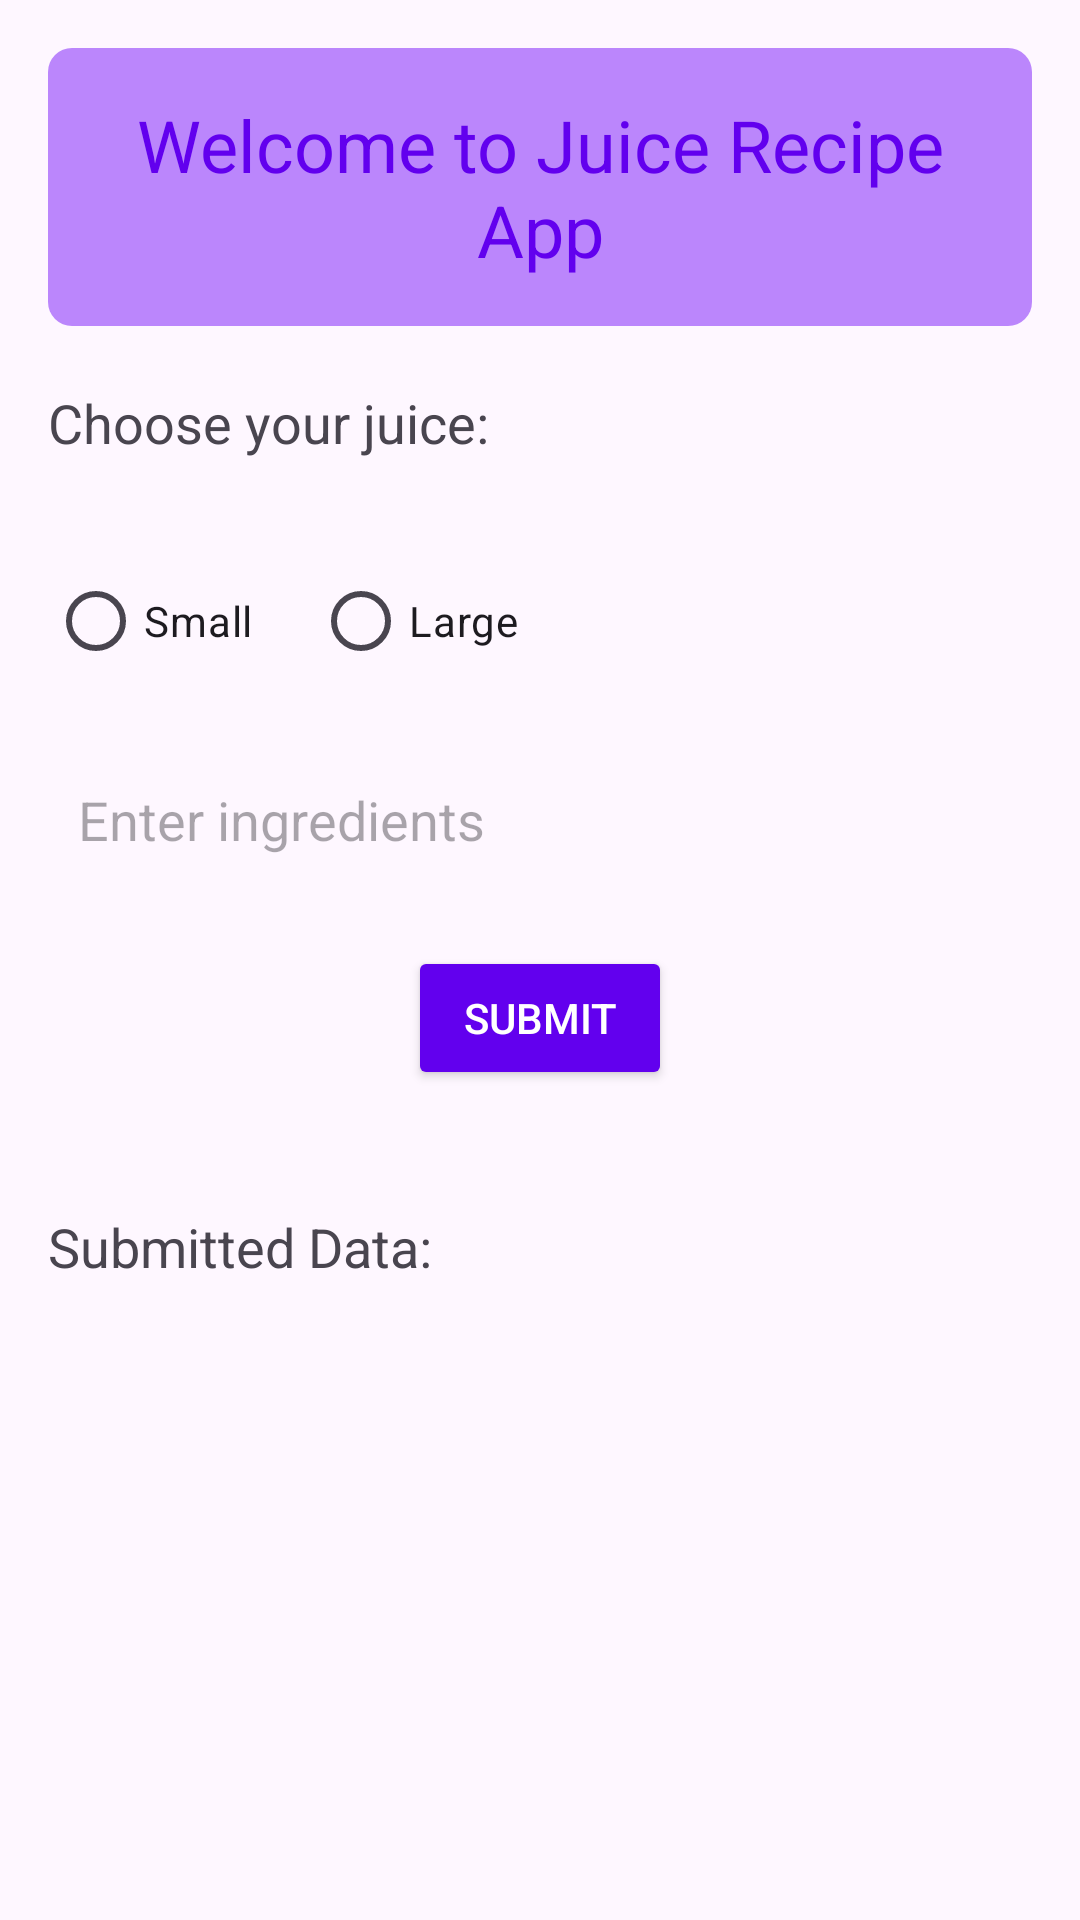

Here is an Android app screen rendered from its layout file. Give the layout XML and the strings, colors and styles it references.
<!-- AndroidManifest.xml: application theme Theme.Juicerecipeapp -->
<!-- res/layout/fragment_juice_recipe.xml -->
<ScrollView xmlns:android="http://schemas.android.com/apk/res/android"
    android:layout_width="match_parent"
    android:layout_height="match_parent"
    android:padding="16dp">

    <LinearLayout
        android:orientation="vertical"
        android:layout_width="match_parent"
        android:layout_height="wrap_content">

        <TextView
            android:id="@+id/tvAbout"
            android:layout_width="match_parent"
            android:layout_height="wrap_content"
            android:text="Welcome to Juice Recipe App"
            android:textSize="24sp"
            android:textColor="@color/primaryColor"
            android:gravity="center"
            android:padding="16dp"
            android:layout_marginBottom="20dp"
            android:background="@drawable/background_textview" />

        <TextView
            android:id="@+id/tvJuiceType"
            android:layout_width="wrap_content"
            android:layout_height="wrap_content"
            android:text="Choose your juice:"
            android:textSize="18sp"
            android:layout_marginBottom="10dp" />

        <Spinner
            android:id="@+id/spinnerJuice"
            android:layout_width="match_parent"
            android:layout_height="wrap_content"
            android:background="@drawable/background_spinner"
            android:layout_marginBottom="20dp" />

        <RadioGroup
            android:id="@+id/radioGroup"
            android:layout_width="wrap_content"
            android:layout_height="wrap_content"
            android:orientation="horizontal"
            android:layout_marginBottom="20dp">

            <RadioButton
                android:id="@+id/radioSmall"
                android:layout_width="wrap_content"
                android:layout_height="wrap_content"
                android:text="Small" />

            <RadioButton
                android:id="@+id/radioLarge"
                android:layout_width="wrap_content"
                android:layout_height="wrap_content"
                android:text="Large"
                android:layout_marginStart="20dp" />
        </RadioGroup>

        <EditText
            android:id="@+id/etIngredients"
            android:layout_width="match_parent"
            android:layout_height="wrap_content"
            android:hint="Enter ingredients"
            android:background="@drawable/background_edittext"
            android:padding="10dp"
            android:layout_marginBottom="20dp" />

        <Button
            android:id="@+id/btnSubmit"
            android:layout_width="wrap_content"
            android:layout_height="wrap_content"
            android:text="Submit"
            android:backgroundTint="@color/primaryColor"
            android:textColor="@android:color/white"
            android:layout_gravity="center"
            android:padding="10dp"
            android:layout_marginBottom="20dp" />

        <TextView
            android:id="@+id/tvSubmittedData"
            android:layout_width="match_parent"
            android:layout_height="wrap_content"
            android:text="Submitted Data:"
            android:textSize="18sp"
            android:layout_marginTop="20dp" />
    </LinearLayout>
</ScrollView>
<!-- resources referenced by this layout -->
<resources>
  <color name="primaryColor">#6200EE</color>
  <!-- drawable background_spinner (drawable) -->
  <shape xmlns:android="http://schemas.android.com/apk/res/android">
      <solid android:color="@android:color/white"/>
      <corners android:radius="8dp"/>
      <stroke
          android:width="1dp"
          android:color="@color/primaryColor"/>
  </shape>
  <!-- drawable background_textview (drawable) -->
  <shape xmlns:android="http://schemas.android.com/apk/res/android">
      <solid android:color="@color/lightPrimaryColor"/>
      <corners android:radius="8dp"/>
      <padding android:left="10dp" android:top="10dp" android:right="10dp" android:bottom="10dp"/>
  </shape>
  <style name="Theme.Juicerecipeapp" parent="Base.Theme.Juicerecipeapp" />
  <color name="lightPrimaryColor">#BB86FC</color>
  <style name="Base.Theme.Juicerecipeapp" parent="Theme.Material3.DayNight.NoActionBar">
          
          
      </style>
</resources>
